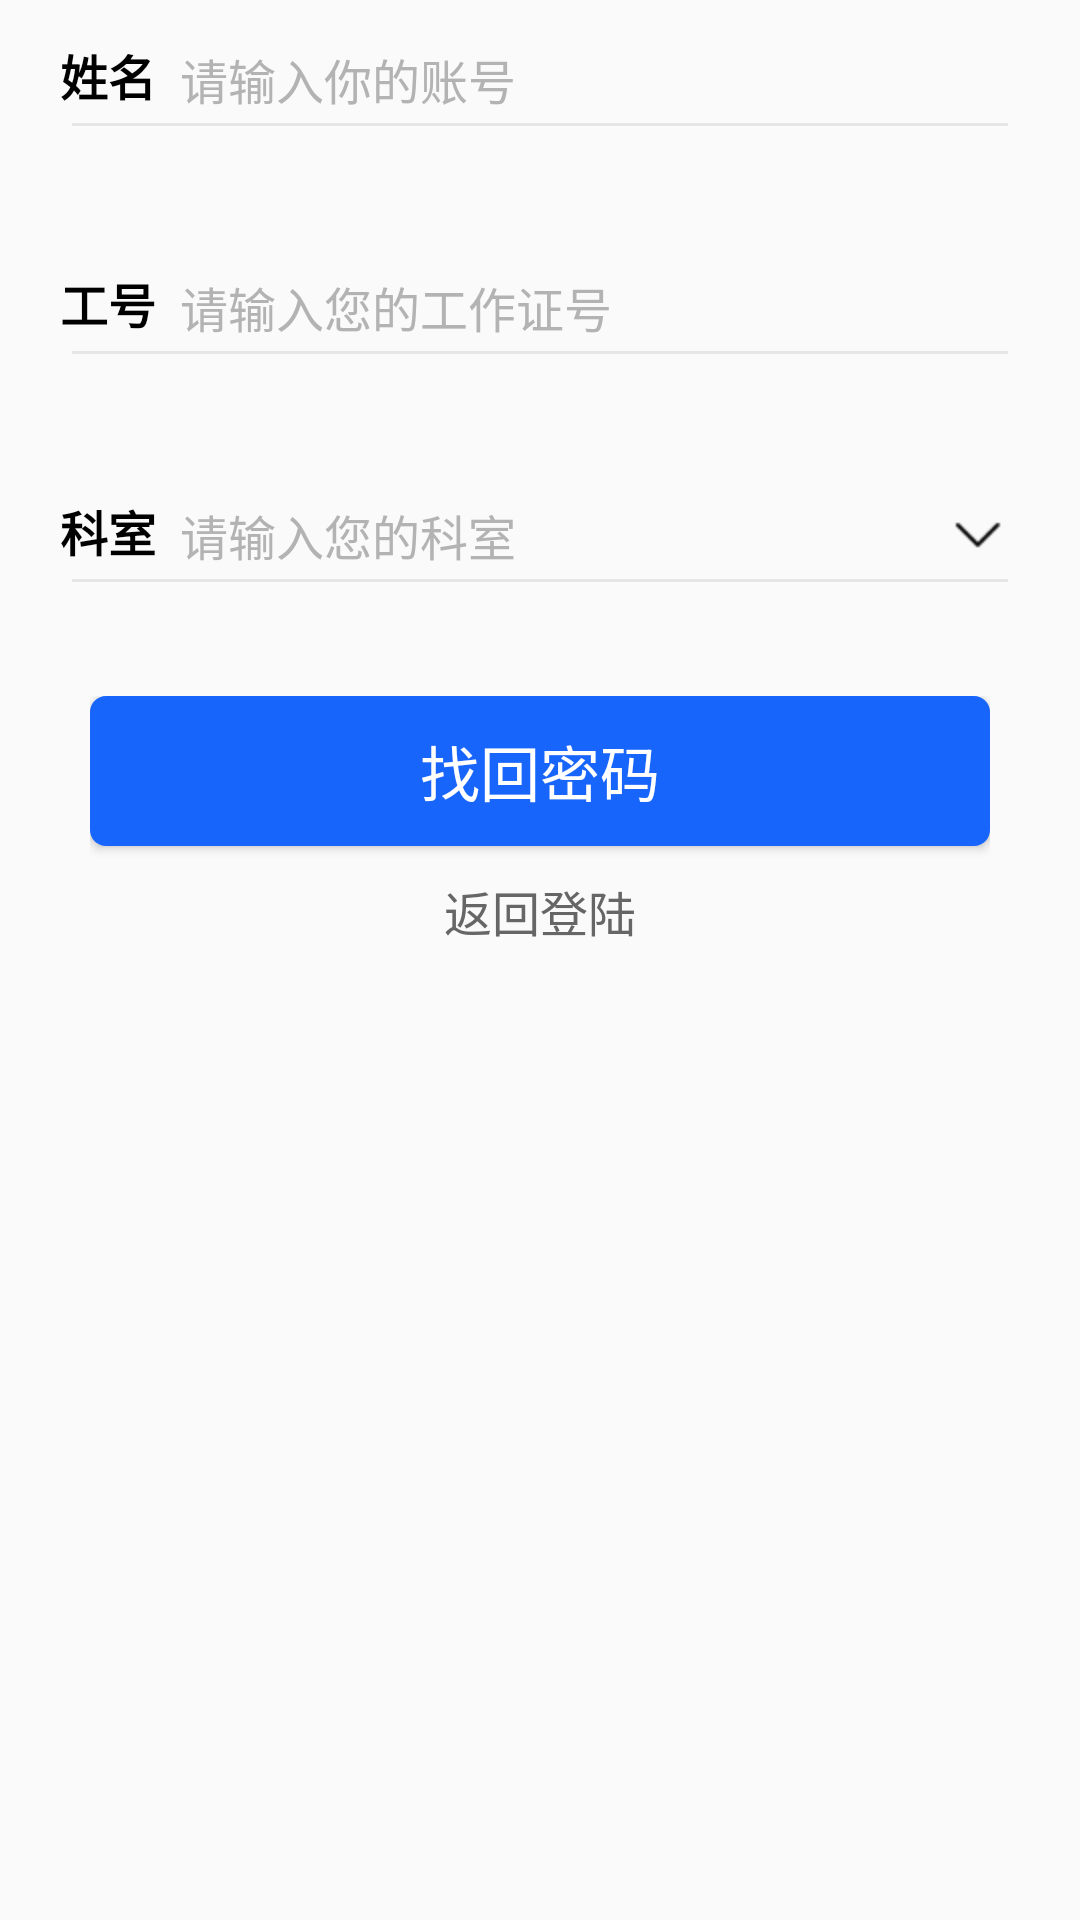

This screen was rendered from an Android layout file. Write that file and the resources it references.
<!-- AndroidManifest.xml: application theme AppTheme -->
<!-- res/layout/fragment_password.xml -->
<?xml version="1.0" encoding="utf-8"?>
<LinearLayout xmlns:android="http://schemas.android.com/apk/res/android"
    android:layout_width="match_parent"
    android:layout_height="match_parent"
    android:gravity="center"
    android:orientation="vertical">

    
    <LinearLayout
        android:layout_width="320dp"
        android:layout_height="wrap_content"
        android:gravity="center"
        android:focusable="true"
        android:focusableInTouchMode="true"
        android:orientation="vertical">

        
        <RelativeLayout
            android:layout_width="match_parent"
            android:layout_height="match_parent">
            <TextView
                android:layout_width="wrap_content"
                android:layout_height="50dp"
                android:gravity="center"
                android:text="@string/name"
                android:textSize="16sp"
                android:textColor="@color/black"
                android:textStyle="bold"
                android:layout_alignBottom="@id/et_retrieve_account_number"
                android:layout_alignLeft="@id/et_retrieve_account_number"
                android:layout_alignStart="@id/et_retrieve_account_number"
                android:layout_alignTop="@id/et_retrieve_account_number"/>
            <EditText
                android:id="@+id/et_retrieve_account_number"
                android:layout_width="match_parent"
                android:layout_height="50dp"
                android:paddingLeft="40dp"
                android:hint="@string/payment_account_id"
                android:inputType="textPassword"
                android:textColorHint="#B3B3B3"
                android:textSize="16sp"
                android:theme="@style/MyEditText" />
        </RelativeLayout>

        
        <RelativeLayout
            android:layout_width="match_parent"
            android:layout_height="match_parent"
            android:layout_marginTop="26dp">

            <TextView
                android:layout_width="wrap_content"
                android:layout_height="50dp"
                android:layout_alignStart="@id/et_retrieve_job_number"
                android:layout_alignLeft="@id/et_retrieve_job_number"
                android:layout_alignTop="@id/et_retrieve_job_number"
                android:gravity="center"
                android:text="@string/number"
                android:textColor="@color/black"
                android:textSize="16sp"
                android:textStyle="bold" />
            <EditText
                android:id="@+id/et_retrieve_job_number"
                android:layout_width="match_parent"
                android:layout_height="50dp"
                android:paddingLeft="40dp"
                android:hint="@string/payment_job_id"
                android:inputType="textPassword"
                android:textColorHint="#B3B3B3"
                android:textSize="16sp"
                android:theme="@style/MyEditText" />
        </RelativeLayout>

        
        <RelativeLayout
            android:layout_width="match_parent"
            android:layout_height="match_parent"
            android:layout_marginTop="26dp">
            <TextView
                android:layout_width="wrap_content"
                android:layout_height="50dp"
                android:gravity="center"
                android:text="@string/dept"
                android:textSize="16sp"
                android:textColor="@color/black"
                android:textStyle="bold"
                android:layout_alignBottom="@id/et_retrieve_dept"
                android:layout_alignLeft="@id/et_retrieve_dept"
                android:layout_alignStart="@id/et_retrieve_dept"
                android:layout_alignTop="@id/et_retrieve_dept"/>
            <EditText
                android:id="@+id/et_retrieve_dept"
                android:layout_width="match_parent"
                android:layout_height="50dp"
                android:paddingLeft="40dp"
                android:drawableRight="@drawable/arrow_down"
                android:focusable="false"
                android:focusableInTouchMode="false"
                android:hint="@string/payment_dept"
                android:textColorHint="#B3B3B3"
                android:textSize="16sp"
                android:theme="@style/MyEditText2" />
        </RelativeLayout>
    </LinearLayout>

    
    <LinearLayout
        android:layout_width="300dp"
        android:layout_height="match_parent"
        android:layout_marginTop="30dp"
        android:orientation="vertical">

        <Button
            android:id="@+id/btn_retrieve_submit"
            android:layout_width="match_parent"
            android:layout_height="50dp"
            android:background="@drawable/selectshape"
            android:text="@string/retrieve_password_btn"
            android:textColor="@color/white"
            android:textSize="20sp" />

            <TextView
                android:id="@+id/tv_retrieve_retrun_login"
                android:layout_width="wrap_content"
                android:layout_height="wrap_content"
                android:text="@string/return_login"
                android:textColor="#666666"
                android:layout_marginTop="10dp"
                android:textSize="16sp"
                android:layout_gravity="center"/>

    </LinearLayout>

</LinearLayout>
<!-- resources referenced by this layout -->
<resources>
  <color name="black">#FF000000</color>
  <color name="white">#FFFFFFFF</color>
  <!-- drawable arrow_down: png bitmap (drawable-hdpi, 441 bytes) -->
  <!-- drawable selectshape (drawable) -->
  <?xml version="1.0" encoding="utf-8"?>
  <selector xmlns:android="http://schemas.android.com/apk/res/android">
      <item
          android:state_pressed="false"
          android:drawable="@drawable/buttonshape" />
      <item
          android:state_pressed="true"
          android:drawable="@drawable/buttonshape_down" />
      <item
          android:drawable="@drawable/buttonshape" android:state_window_focused="false"/>
  </selector>
  <string name="dept">科室</string>
  <string name="name">姓名</string>
  <string name="number">工号</string>
  <string name="payment_account_id">请输入你的账号</string>
  <string name="payment_dept">请输入您的科室</string>
  <string name="payment_job_id">请输入您的工作证号</string>
  <string name="retrieve_password_btn">找回密码</string>
  <string name="return_login">返回登陆</string>
  <style name="MyEditText" parent="Theme.AppCompat.Light">
          <item name="colorControlNormal">#E6E6E6</item>
          <item name="colorControlActivated">@color/black</item>
      </style>
  <style name="MyEditText2" parent="Theme.AppCompat.Light">
          <item name="colorControlNormal">#E6E6E6</item>
          <item name="colorControlActivated">#E6E6E6</item>
      </style>
  <style name="AppTheme" parent="Theme.AppCompat.Light.DarkActionBar">
          
          <item name="colorPrimary">@color/colorPrimary</item>
          <item name="colorPrimaryDark">@color/colorPrimaryDark</item>
          <item name="colorAccent">@color/colorAccent</item>
      </style>
  <!-- drawable buttonshape (drawable) -->
  <?xml version="1.0" encoding="utf-8"?>
  <shape xmlns:android="http://schemas.android.com/apk/res/android">
      <corners android:radius="16px"></corners>
      <solid android:color="#1865FC"/>
  </shape>
  <!-- drawable buttonshape_down (drawable) -->
  <?xml version="1.0" encoding="utf-8"?>
  <shape xmlns:android="http://schemas.android.com/apk/res/android">
      <corners android:radius="16px"></corners>
      <solid android:color="#3747DE"/>
  </shape>
  <color name="colorPrimary">#1D75FF</color>
  <color name="colorPrimaryDark">#044E88</color>
  <color name="colorAccent">#1D75FF</color>
</resources>
